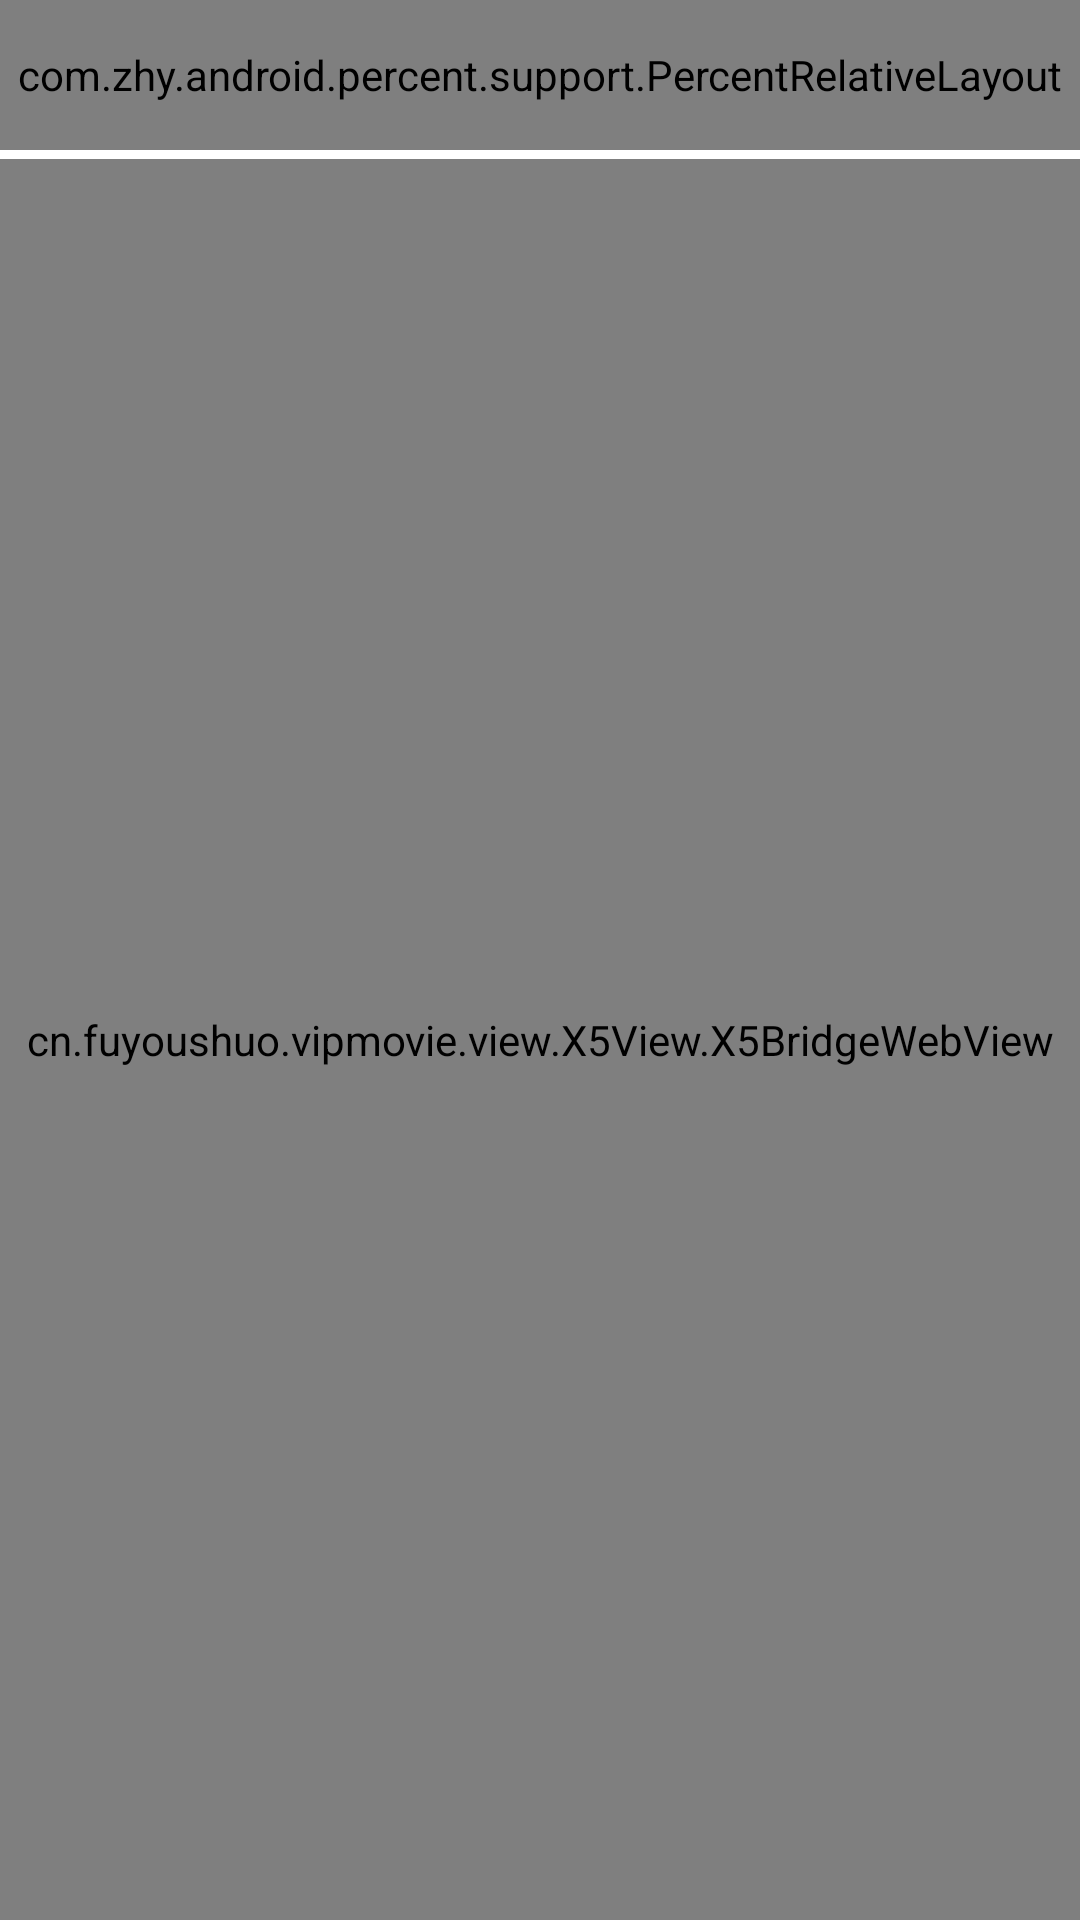

Reconstruct the res/layout file that produces this screen, plus the resources it refers to.
<!-- AndroidManifest.xml: application theme AppTheme -->
<!-- res/layout/fragment_content_view.xml -->
<?xml version="1.0" encoding="utf-8"?>
<RelativeLayout xmlns:android="http://schemas.android.com/apk/res/android"
    xmlns:app="http://schemas.android.com/apk/res-auto"
    android:orientation="vertical"
    android:layout_width="match_parent"
    android:layout_height="match_parent"
    android:background="@color/white">

    <com.zhy.android.percent.support.PercentRelativeLayout
        android:layout_width="match_parent"
        android:layout_height="50dp"
        android:background="@color/module_19"
        android:id="@+id/search_result_header">

        <com.zhy.android.percent.support.PercentLinearLayout
            android:layout_width="0dp"
            android:layout_height="0dp"
            app:layout_heightPercent="80%"
            app:layout_widthPercent="80%"
            android:orientation="horizontal"
            android:background="@drawable/textborder"
            android:layout_centerVertical="true"
            android:layout_centerHorizontal="true"
            android:id="@+id/search_head_area">

            <RelativeLayout
                android:layout_width="0dp"
                app:layout_widthPercent="15%w"
                android:layout_height="match_parent"
                android:id="@+id/edit_clear_area">

                <ImageView
                    android:layout_width="wrap_content"
                    android:layout_height="wrap_content"
                    android:src="@mipmap/search"
                    android:id="@+id/head_image"
                    android:layout_centerInParent="true"/>
            </RelativeLayout>

            <TextView
                android:layout_width="0dp"
                app:layout_widthPercent="85%w"
                android:layout_height="match_parent"
                android:background="@null"
                android:textSize="14sp"
                android:singleLine="true"
                android:gravity="left|center_vertical"
                android:hint="搜索或输入网址"
                android:textCursorDrawable="@null"
                android:id="@+id/content_searchText"/>
        </com.zhy.android.percent.support.PercentLinearLayout>
    </com.zhy.android.percent.support.PercentRelativeLayout>

    <ProgressBar
        android:id="@+id/progressBar"
        android:layout_below="@+id/search_result_header"
        style="?android:attr/progressBarStyleHorizontal"
        android:layout_width="match_parent"
        android:layout_height="3dip"
        android:progressDrawable="@drawable/progressstyle"
        android:visibility="visible" />

    <cn.fuyoushuo.vipmovie.view.X5View.X5BridgeWebView
        android:layout_width="match_parent"
        android:layout_height="match_parent"
        android:layout_below="@id/progressBar"
        android:id="@+id/x5_webview">
    </cn.fuyoushuo.vipmovie.view.X5View.X5BridgeWebView>

    <FrameLayout
        android:id="@+id/videoContainer"
        android:layout_width="match_parent"
        android:layout_height="match_parent"/>

</RelativeLayout>
<!-- resources referenced by this layout -->
<resources>
  <color name="module_19">#F4F4F4</color>
  <color name="white">#FFFFFF</color>
  <!-- drawable textborder (drawable) -->
  <?xml version="1.0" encoding="utf-8"?>
  <shape xmlns:android="http://schemas.android.com/apk/res/android" android:shape="rectangle" >
      <solid android:color="@color/white" />
      <stroke android:width="1dp" android:color="@color/module_19"/>
      <corners android:radius="2dp"/>
      
          
          
          
          
  </shape>
  <!-- mipmap search: png bitmap (mipmap-xhdpi, 879 bytes) -->
  <style name="AppTheme" parent="Theme.AppCompat.Light.DarkActionBar">
          
          <item name="colorPrimary">@color/colorPrimary</item>
          <item name="colorPrimaryDark">@color/colorPrimaryDark</item>
          <item name="colorAccent">@color/colorAccent</item>
          <item name="windowActionBar">false</item>
          <item name="windowNoTitle">true</item>
      </style>
  <color name="colorPrimary">#1a9bd0</color>
  <color name="colorPrimaryDark">#b1adad</color>
  <color name="colorAccent">#ff009688</color>
</resources>
